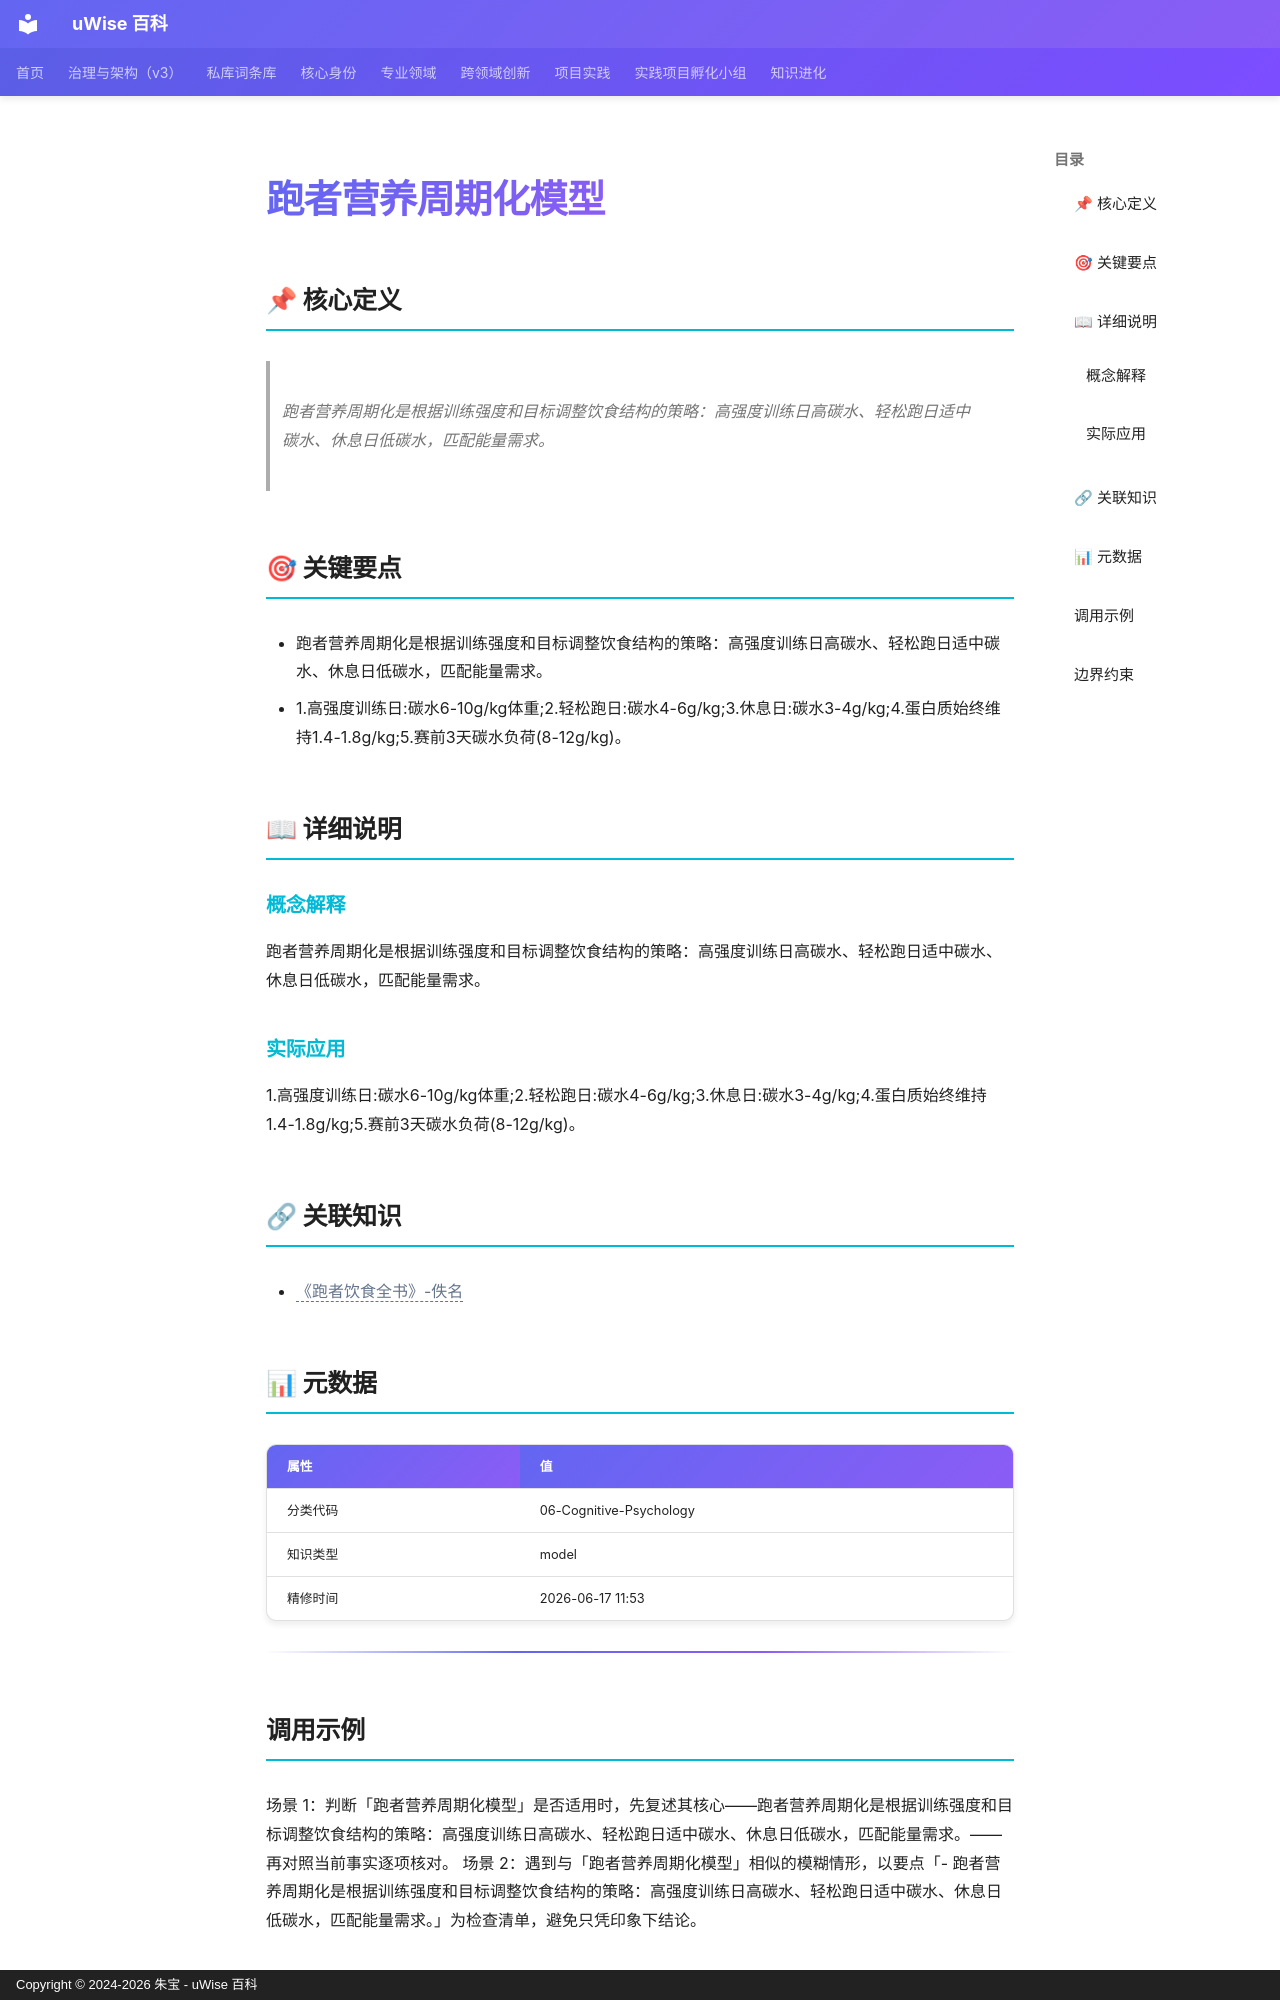

repository: zhubao315/uWise · page: vault-encyclopedia/md-39634ea6/index.html · generator: mkdocs · copyright: Copyright © 2024-2026 朱宝 - uWise 百科

---
title: "跑者营养周期化模型"
description: "跑者营养周期化是根据训练强度和目标调整饮食结构的策略：高强度训练日高碳水、轻松跑日适中碳水、休息日低碳水，匹配能量需求。"
---

# 跑者营养周期化模型

## 📌 核心定义

> 跑者营养周期化是根据训练强度和目标调整饮食结构的策略：高强度训练日高碳水、轻松跑日适中碳水、休息日低碳水，匹配能量需求。

## 🎯 关键要点

- 跑者营养周期化是根据训练强度和目标调整饮食结构的策略：高强度训练日高碳水、轻松跑日适中碳水、休息日低碳水，匹配能量需求。
- 1.高强度训练日:碳水6-10g/kg体重;2.轻松跑日:碳水4-6g/kg;3.休息日:碳水3-4g/kg;4.蛋白质始终维持1.4-1.8g/kg;5.赛前3天碳水负荷(8-12g/kg)。

## 📖 详细说明

### 概念解释
跑者营养周期化是根据训练强度和目标调整饮食结构的策略：高强度训练日高碳水、轻松跑日适中碳水、休息日低碳水，匹配能量需求。


### 实际应用

1.高强度训练日:碳水6-10g/kg体重;2.轻松跑日:碳水4-6g/kg;3.休息日:碳水3-4g/kg;4.蛋白质始终维持1.4-1.8g/kg;5.赛前3天碳水负荷(8-12g/kg)。

## 🔗 关联知识

- <span class="uw-unresolved" data-target="《跑者饮食全书》-佚名" title="未解析的双链目标：《跑者饮食全书》-佚名">《跑者饮食全书》-佚名</span>

## 📊 元数据

| 属性 | 值 |
|------|-----|
| 分类代码 | 06-Cognitive-Psychology |
| 知识类型 | model |
| 精修时间 | 2026-06-17 11:53 |

---

## 调用示例

场景 1：判断「跑者营养周期化模型」是否适用时，先复述其核心——跑者营养周期化是根据训练强度和目标调整饮食结构的策略：高强度训练日高碳水、轻松跑日适中碳水、休息日低碳水，匹配能量需求。——再对照当前事实逐项核对。
场景 2：遇到与「跑者营养周期化模型」相似的模糊情形，以要点「- 跑者营养周期化是根据训练强度和目标调整饮食结构的策略：高强度训练日高碳水、轻松跑日适中碳水、休息日低碳水，匹配能量需求。」为检查清单，避免只凭印象下结论。
